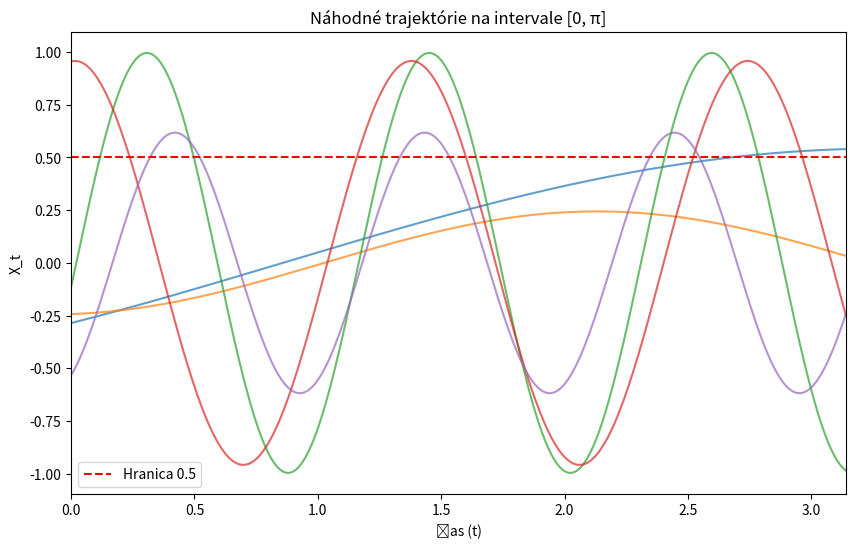

Write Python code to recreate this figure.
import numpy as np
import matplotlib.pyplot as plt


def simulate_trajectory(T, dt):
    # Generovanie náhodných parametrov
    A = np.random.uniform(0, 1)
    omega = np.random.uniform(0, 2 * np.pi)
    phi = np.random.uniform(0, 2 * np.pi)

    # Simulácia trajektórie na [0, π]
    t = np.arange(0, T, dt)
    X_t = A * np.sin(omega * t + phi)

    return X_t, t


def estimate_probability(T, dt, num_simulations):
    count_J = 0  # Počet trajektórií s javom J

    for _ in range(num_simulations):
        X_t, t = simulate_trajectory(T, dt)
        if np.any(X_t > 0.5):  # Detekcia javu J
            count_J += 1

    probability_J = count_J / num_simulations
    return probability_J


# Parametre simulácie
T = np.pi  # Interval [0, π]
dt = 0.01  # Krok
num_simulations = 10000  # Počet simulácií

# Odhad pravdepodobnosti
probability_J = estimate_probability(T, dt, num_simulations)
print(f"Pravdepodobnosť javu J na [0, π]: {probability_J}")

# Vizualizácia trajektórií
plt.figure(figsize=(10, 6))
for _ in range(5):
    X_t, t = simulate_trajectory(T, dt)
    plt.plot(t, X_t, alpha=0.7)
plt.axhline(y=0.5, color='r', linestyle='--', label='Hranica 0.5')
plt.xlabel('Čas (t)')
plt.ylabel('X_t')
plt.title(f'Náhodné trajektórie na intervale [0, π]')
plt.xlim(0, np.pi)  # Explicitné ohraničenie osi x
plt.legend()
plt.show()
